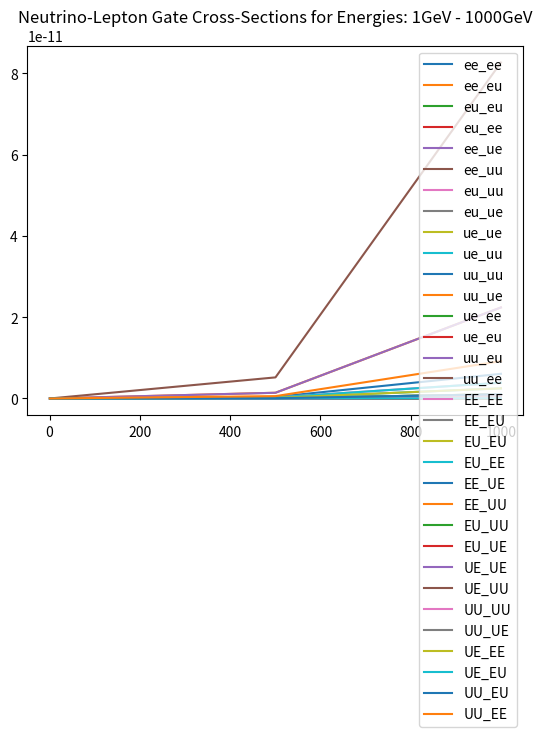

Source code (Python):
import numpy as np
import matplotlib.pyplot as plt


'''
To Do       -   Add graphing for a range of energies for each neutrino cs reaction
'''


'''
Variables and Constants
'''
# Variables
delta_m_sq = 'Mass difference squared between two flavour states'
delta_m_e_mu_sq = 7.53e-5      # eV**2
delta_m_tau_mu_sq = 2.44e-3    # eV**2  # can be +ve or -ve
delta_m_tau_e_sq = 2.44e-3     # eV**2  # can be +ve or -ve
delta_m_mu_e_sq = delta_m_e_mu_sq      # eV**2
delta_m_mu_tau_sq = delta_m_tau_mu_sq    # can be +ve or -ve
delta_m_e_tau_sq = delta_m_tau_e_sq     # eV**2

sin_sq_theta_e_tau = 0.093
sin_sq_theta_e_mu = 0.846
sin_sq_theta_mu_tau = 0.92      # actually > 0.92 but it varies on atmospheric values
sin_sq_theta_mu_e = sin_sq_theta_e_mu
sin_sq_theta_tau_e = sin_sq_theta_e_tau
sin_sq_theta_tau_mu = sin_sq_theta_mu_tau


m_out = 10       # reactant mass out (electrons, muons etc)
m_in = 1000        # reactant mass in (electrons, muons etc)
E_v = 100     # Neutrino energy
L = 10       # distance oscillating (for oscillation)
E = E_v     # Neutrino beam energy
d = 10       # distance travelled (for decoherence)

G_f = 1.1663787e-5         # GeV-2
sin_sq_theta_w = 0.22290        # Weinberg angle
m_e = 0.511 * 1e-3     # GeV c-2
m_u = 105 * 1e-3       # GeV c-2
sigma_naught = 1.72e-45         # m**2 / GeV


mom_v = 0
# mom_e = m_e + v_e
# mom_u = m_u + v_u
mom_e = np.sqrt((sigma_naught * np.pi) / G_f**2)
mom_u = mom_e * (m_u / m_e)      # assume similar velocities

kinematic_e = (mom_v + mom_e)**2
kinematic_u = (mom_v + mom_u)**2

kinematic_e = m_e**2 + 2*m_e*E_v
kinematic_u = m_u**2 + 2*m_u*E_v

sigma_naught_e = (G_f**2 * kinematic_e) / np.pi
sigma_naught_u = (G_f**2 * kinematic_u) / np.pi


'''
Oscillation Probabilities   -   p_oscill = (np.sin(2 * theta))**2 * (np.sin((delta_m_sq * L) / (4 * E)))**2
'''


class Oscillations:
    def __init__(self, distance):
        p_e_mu_list = []
        p_e_tau_list = []
        p_e_e_list = []

        p_mu_e_list = []
        p_mu_tau_list = []
        p_mu_mu_list = []

        p_tau_e_list = []
        p_tau_mu_list = []
        p_tau_tau_list = []

        max = 1000      # Number of points
        E = 4      # GeV
        L = distance    # Km
        x_range = np.linspace(0, L / E, max)
        theta_range = np.linspace(0, 2 * np.pi, max)
        n = 0
        for x in x_range:
            n += 1
            print("Calculated Probability {} of {}".format(n, max))
            p_e_mu_list.append(Oscillations.prob(self, flavours='e_mu', x=x))
            p_e_tau_list.append(Oscillations.prob(self, flavours='e_tau', x=x))
            p_e_e_list.append(
                (1 - (Oscillations.prob(self, flavours='e_mu', x=x)) * (1 - Oscillations.prob(self, flavours='e_tau', x=x))))

            p_mu_e_list.append(Oscillations.prob(self, flavours='mu_e', x=x))
            p_mu_tau_list.append(Oscillations.prob(self, flavours='mu_tau', x=x))
            p_mu_mu_list.append(
                (1 - Oscillations.prob(self, flavours='mu_e', x=x)) * (1 - Oscillations.prob(self, flavours='mu_tau', x=x)))

            p_tau_e_list.append(Oscillations.prob(self, flavours='tau_e', x=x))
            p_tau_mu_list.append(Oscillations.prob(self, flavours='tau_mu', x=x))
            p_tau_tau_list.append(
                (1 - (Oscillations.prob(self, flavours='tau_e', x=x)) * (1 - Oscillations.prob(self, flavours='tau_mu', x=x))))

        prob_e = [p_e_e_list, p_e_mu_list, p_e_tau_list]
        prob_mu = [p_mu_mu_list, p_mu_e_list, p_mu_tau_list]
        prob_tau = [p_tau_tau_list, p_tau_e_list, p_tau_mu_list]

        prob_neut = [prob_e, prob_mu, prob_tau]

        fig, axs = plt.subplots(3)
        fig.suptitle('Neutrino Oscillations')
        n = 0
        for initial in prob_neut:
            if n == 0:
                for p in initial:
                    axs[n].plot(x_range, p)
                    axs[n].legend(['e to e', 'e to mu', 'e to tau'], loc=1)
            if n == 1:
                for p in initial:
                    axs[n].plot(x_range, p)
                    axs[n].legend(['mu to mu', 'mu to e', 'mu to tau'], loc=1)
            if n == 2:
                for p in initial:
                    axs[n].plot(x_range, p)
                    axs[n].legend(['tau to tau', 'tau to e', 'tau to mu'], loc=1)
            n += 1

    def prob(self, flavours, x):
        if flavours == 'e_mu':
            prob = sin_sq_theta_e_mu * np.square(np.sin(1.27 * delta_m_e_mu_sq * x / 4))
        elif flavours == 'e_tau':
            prob = sin_sq_theta_e_tau * np.square(np.sin(1.27 * delta_m_e_tau_sq * x / 4))
        elif flavours == 'mu_e':
            prob = sin_sq_theta_e_mu * np.square(np.sin(1.27 * delta_m_mu_e_sq * x / 4))
        elif flavours == 'mu_tau':
            prob = sin_sq_theta_mu_tau * np.square(np.sin(1.27 * delta_m_mu_tau_sq * x / 4))
        elif flavours == 'tau_e':
            prob = sin_sq_theta_tau_e * np.square(np.sin(1.27 * delta_m_tau_e_sq * x / 4))
        elif flavours == 'tau_mu':
            prob = sin_sq_theta_tau_mu * np.square(np.sin(1.27 * delta_m_tau_mu_sq * x / 4))
        return prob


'''
Cross Sections
'''


class CrossSections:
    def __init__(self, energy, lepton):
        E_v = energy
        sigma_naught = 1.72e-45

        s_e = sigma_naught * np.pi / G_f**2
        s_u = s_e * (m_u / m_e)

        sigma_naught_e = (2 * m_e * G_f**2 * E_v) / np.pi
        sigma_naught_u = (2 * m_u * G_f**2 * E_v) / np.pi

        print("HERE ", sigma_naught_e, sigma_naught_u)
        if lepton == 'e':
            sigma_naught = sigma_naught_e
            self.cs_without_ms = {'e_e': [], 'E_E': [], 'E_U': [], 'u_e': [], 'u_u': [], 'U_U': []}
            self.cs_with_ms = {'e_e': [], 'E_E': [], 'E_U': [], 'u_e': [], 'u_u': [], 'U_U': []}
        
        elif lepton == 'u':
            sigma_naught = sigma_naught_u
            self.cs_without_ms = {'e_e': [], 'E_E': [], 'U_E': [], 'e_u': [], 'u_u': [], 'U_U': []}
            self.cs_with_ms = {'e_e': [], 'E_E': [], 'U_E': [], 'e_u': [], 'u_u': [], 'U_U': []}
        
        for flavour in self.cs_without_ms.keys():
            cs = CrossSections.neutrino_and_electron(self, flavour=flavour) * energy * sigma_naught
            self.cs_without_ms[flavour].append(cs)
            self.cs_with_ms[flavour].append(
                cs * energy * sigma_naught * 
                CrossSections.mass_suppression(
                    self, flavour, energy=energy, reaction_lepton=lepton
                )
            )
        print("CS without mass suppression, \n", self.cs_without_ms)
        print("CS with mass suppression, \n", self.cs_with_ms)

    def neutrino_and_electron(self, flavour):
        if flavour == 'e_e':
            cs = 0.25 + sin_sq_theta_w + (4 / 3) * np.square(sin_sq_theta_w)
        elif flavour == 'E_E':
            cs = (1 / 12) + 1 / 3 * (sin_sq_theta_w + 4 / 3 * np.square(sin_sq_theta_w))
        elif flavour == 'E_U' or flavour == 'U_E':
            cs = 1 / 3
        elif flavour == 'u_e' or flavour == 'e_u':
            cs = 1
        elif flavour == 'u_u':
            cs = 1 / 4 - sin_sq_theta_w + 4 / 3 * np.square(sin_sq_theta_w)
        elif flavour == 'U_U':
            cs = 1 / 12 - 1 / 3 * sin_sq_theta_w + 4 / 3 * np.square(sin_sq_theta_w)
        return cs

    def mass_suppression(self, flavour, energy, reaction_lepton='e'):
        m_E = m_e
        m_U = m_u
        if reaction_lepton == 'e':
            m_in = m_e
        elif reaction_lepton == 'u':
            m_in = m_u

        if flavour == 'e_e':
            zeta = 1 - ((m_e ** 2) / (m_in ** 2 + 2 * m_in * energy))
        elif flavour == 'E_E':
            zeta = 1 - ((m_e ** 2) / (m_in ** 2 + 2 * m_in * energy))
        elif flavour == 'E_U':
            zeta = 1 - ((m_u ** 2) / (m_in ** 2 + 2 * m_in * energy))
        elif flavour == 'u_e':
            zeta = 1 - ((m_u ** 2) / (m_in ** 2 + 2 * m_in * energy))
        elif flavour == 'u_u':
            zeta = 1 - ((m_e ** 2) / (m_in ** 2 + 2 * m_in * energy))
        elif flavour == 'U_U':
            zeta = 1 - ((m_e ** 2) / (m_in ** 2 + 2 * m_in * energy))
        # neutrino-muon specific reactions
        elif flavour == 'U_E':
            zeta = 1 - ((m_e ** 2) / (m_in ** 2 + 2 * m_in * energy))
        elif flavour == 'e_u':
            zeta = 1 - ((m_e ** 2) / (m_in ** 2 + 2 * m_in * energy))
        return zeta




def combine_cs(e_class, u_class):
    all_cs = {'e_e': [], 'e_u': [], 'u_u': [], 'u_e': [], 'E_E': [], 'E_U': [], 'U_U': [], 'U_E': []}
    
    for all_reaction in all_cs.keys():
        for e_reaction, e_value in e_class.cs_without_ms.items():
            if e_reaction == all_reaction:
                all_cs[all_reaction].append(e_value[0])
        for u_reaction, u_value in u_class.cs_without_ms.items():
            if u_reaction == all_reaction:
                all_cs[all_reaction].append(u_value[0])

    for all_reaction, all_values in all_cs.items():
        if len(all_values) > 1:
            all_cs[all_reaction] = [(all_values[0] + all_values[1]) / 2]

    return all_cs

    print("COMBINED CS: \n", all_cs)


def gate_cs(all_cs):
    # creates our final dict with the probabilities for all gate interactions
    single_reactions = ['e_e', 'e_u', 'u_u', 'u_e']
    single_reactions_anti = ['E_E', 'E_U', 'U_U', 'U_E']
    whole_reaction = []
    for first_reaction in single_reactions:
        for second_reaction in single_reactions:
            whole_reaction.append(first_reaction[0] + second_reaction[0] + '_' + first_reaction[2] + second_reaction[2])
    for first_reaction in single_reactions_anti:
        for second_reaction in single_reactions_anti:
            whole_reaction.append(first_reaction[0] + second_reaction[0] + '_' + first_reaction[2] + second_reaction[2])
    gate_reactions = {whole_keys: [] for whole_keys in whole_reaction}

    
    # reaction 1 is reaction_combined[0] + '_' + reaction_combined[3]
    # reaction 2 in reaction_combined[1] + '_' + reaction_combined[4]
    for reaction_combined in gate_reactions.keys():
        first_reaction = reaction_combined[0] + '_' + reaction_combined[3]
        second_reaction = reaction_combined[1] + '_' + reaction_combined[4]
        gate_reactions[reaction_combined] = [all_cs[first_reaction][0] * all_cs[second_reaction][0]]

    for key, value in gate_reactions.items():
        print(f"{key}: {value}")
    return gate_reactions


def plot_energies(energy_reactions):
    
    plt.plot(energy_reactions.keys(), energy_reactions.values(), '-')
    return energy_reactions

'''
Wave Functions (for plotting)
'''


class WaveFunctions:
    def __init__(self, accuracy):
        phi = np.linspace(0, np.pi, accuracy)
        theta = np.linspace(0, 2 * np.pi, 20)
        prob_at_detector = {'e_e': [], 'e_mu': [], 'e_tau': [],
                            'mu_mu': [], 'mu_e': [], 'mu_tau': [],
                            'tau_tau': [], 'tau_e': [], 'tau_mu': []}
        flavour_list = ['e_e', 'e_mu', 'e_tau', 'mu_mu', 'mu_e', 'mu_tau', 'tau_tau', 'tau_e', 'tau_mu']
        detector_1 = {'e_e': [], 'e_mu': [], 'e_tau': [],
                      'mu_mu': [], 'mu_e': [], 'mu_tau': [],
                      'tau_tau': [], 'tau_e': [], 'tau_mu': []}
        detector_2 = {'e_e': [], 'e_mu': [], 'e_tau': [],
                      'mu_mu': [], 'mu_e': [], 'mu_tau': [],
                      'tau_tau': [], 'tau_e': [], 'tau_mu': []}

        for flavour_change in flavour_list:
            for phi_value in phi:
                prob_at_detector[flavour_change].append(WaveFunctions.prob(self, flavour=flavour_change, phi=phi_value))

            for tuple in prob_at_detector[flavour_change]:
                detector_1[flavour_change].append(tuple[0])
                detector_2[flavour_change].append(tuple[0])

        fig1 = plt.figure()
        fig2 = plt.figure()
        ax1 = fig1.add_subplot(111)
        ax2 = fig2.add_subplot(111)
        ax1.title.set_text('Detector 1 Probabilities')
        ax2.title.set_text('Detector 2 Probabilities')

        ax1.set_xticks(ticks=np.linspace(start=0, stop=2 * np.pi, num=int(accuracy)))
        ax1.set_yticks(ticks=np.linspace(0, 1, num=5))
        ax2.set_xticks(ticks=np.linspace(start=0, stop=2 * np.pi, num=int(accuracy)))
        ax2.set_yticks(ticks=np.linspace(0, 1, num=5))


        for prob_list in detector_1.values():
            #print(prob_list)
            ax1.plot(phi, prob_list, '--', linewidth=1)

        for prob_list in detector_2.values():
            #print(prob_list)
            ax2.plot(phi, prob_list, '--', linewidth=1)

        ax1.legend(flavour_list, loc=1)
        ax2.legend(flavour_list, loc=1)

    def prob(self, flavour, phi):
        order_tau_d_same = 1
        order_tau_d_change = 1 / 3
        if flavour == 'e_e':
            prob_f1 = 1
            prob_f2 = 0
        elif flavour == 'e_mu':
            prob_f1 = 1 - (np.sqrt(sin_sq_theta_e_tau) / 2) * (1 - order_tau_d_change * np.cos(phi))
            prob_f2 = (np.sqrt(sin_sq_theta_e_tau) / 2) * (1 - order_tau_d_change * np.cos(phi))
        elif flavour == 'e_tau':
            prob_f1 = 1 - (np.sqrt(sin_sq_theta_e_tau) / 2) * (1 - order_tau_d_change * np.cos(phi))
            prob_f2 = (np.sqrt(sin_sq_theta_e_tau) / 2) * (1 - order_tau_d_change * np.cos(phi))
        if flavour == 'mu_mu':
            prob_f1 = 1
            prob_f2 = 0
        elif flavour == 'mu_e':
            prob_f1 = 1 - (np.sqrt(sin_sq_theta_e_mu) / 2) * (1 - order_tau_d_change * np.cos(phi))
            prob_f2 = (np.sqrt(sin_sq_theta_e_mu) / 2) * (1 - order_tau_d_change * np.cos(phi))
        elif flavour == 'mu_tau':
            prob_f1 = 1 - (np.sqrt(sin_sq_theta_mu_tau) / 2) * (1 - order_tau_d_change * np.cos(phi))
            prob_f2 = (np.sqrt(sin_sq_theta_mu_tau) / 2) * (1 - order_tau_d_change * np.cos(phi))
        if flavour == 'tau_tau':
            prob_f1 = 1
            prob_f2 = 0
        elif flavour == 'tau_e':
            prob_f1 = 1 - (np.sqrt(sin_sq_theta_tau_e) / 2) * (1 - order_tau_d_change * np.cos(phi))
            prob_f2 = (np.sqrt(sin_sq_theta_tau_e) / 2) * (1 - order_tau_d_change * np.cos(phi))
        elif flavour == 'tau_mu':
            prob_f1 = 1 - (np.sqrt(sin_sq_theta_tau_mu) / 2) * (1 - order_tau_d_change * np.cos(phi))
            prob_f2 = (np.sqrt(sin_sq_theta_tau_mu) / 2) * (1 - order_tau_d_change * np.cos(phi))
        return prob_f1, prob_f2


'''
Running
'''
# Oscillations(distance=1e6)    # Prints oscillation probabilities for flavours given the distance it travels

# WaveFunctions(accuracy=20)      # Currently Broken. Doesnt plot correctly # Accuracy is the number of points within the range

energy_list = np.linspace(1, 1000, 3)       # in GeV
# energy_reactions = {keys: [] for keys in energy_list}
gate_energy_reactions = None
for energy in energy_list:
    leptons = {'e': [], 'u': []}
    for lepton in leptons.keys():
        print(f'\n Cross Sections for Reactions with {lepton} at {energy} GeV:')
        leptons[lepton] = CrossSections(energy=energy, lepton=lepton)    # Energy in GeV

    all_cs = combine_cs(leptons['e'], leptons['u'])
    gate_reactions = gate_cs(all_cs)
    if gate_energy_reactions is None:
        gate_energy_reactions = gate_reactions
    else:
        for flavour, value in gate_reactions.items():
            gate_energy_reactions[flavour].append(value[0])
    print(gate_energy_reactions)
    all_values = [values for values in gate_reactions.values()]
    print(f"Average Prob for {energy} GeV: ", np.average(all_values))
    # energy_reactions[energy] = np.average(all_values)

for flavour, values in gate_energy_reactions.items():
    gate_energy_reactions[flavour] = [values, list(energy_list)]

for flavour, values in gate_energy_reactions.items():
    plt.plot(values[1], values[0], '-')
plt.title(f"Neutrino-Lepton Gate Cross-Sections for Energies: {int(min(energy_list))}GeV - {int(max(energy_list))}GeV")
plt.legend(gate_energy_reactions.keys())
plt.show()



